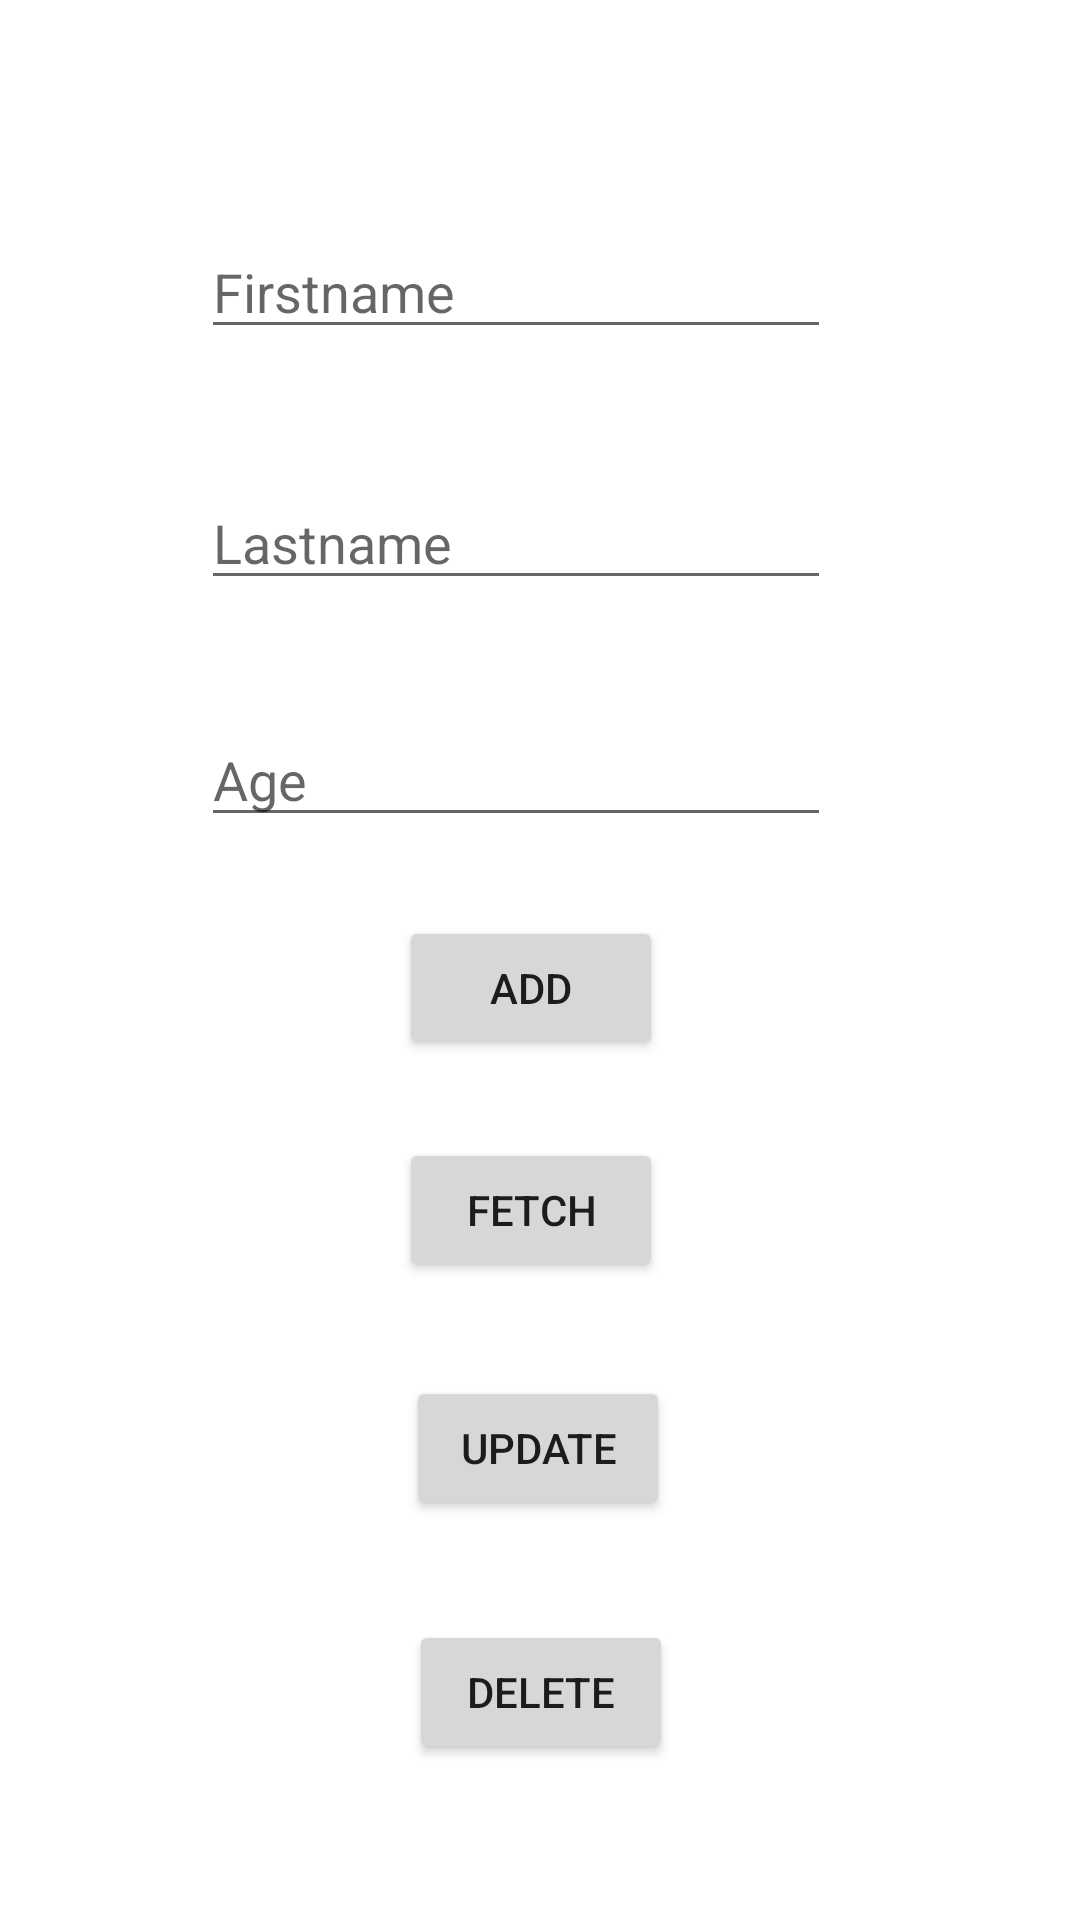

This screen was rendered from an Android layout file. Write that file and the resources it references.
<!-- AndroidManifest.xml: application theme Theme.Firestoredata -->
<!-- res/layout/activity_main.xml -->
<?xml version="1.0" encoding="utf-8"?>
<androidx.constraintlayout.widget.ConstraintLayout xmlns:android="http://schemas.android.com/apk/res/android"
    xmlns:app="http://schemas.android.com/apk/res-auto"
    xmlns:tools="http://schemas.android.com/tools"
    android:layout_width="match_parent"
    android:layout_height="match_parent"
    tools:context=".MainActivity">

    <EditText
        android:id="@+id/editTextTextPersonName"
        android:layout_width="wrap_content"
        android:layout_height="wrap_content"
        android:ems="10"
        android:hint="Firstname"
        android:inputType="textPersonName"
        app:layout_constraintBottom_toBottomOf="parent"
        app:layout_constraintEnd_toEndOf="parent"
        app:layout_constraintHorizontal_bias="0.447"
        app:layout_constraintStart_toStartOf="parent"
        app:layout_constraintTop_toTopOf="parent"
        app:layout_constraintVertical_bias="0.125" />

    <EditText
        android:id="@+id/editTextTextPersonName2"
        android:layout_width="wrap_content"
        android:layout_height="wrap_content"
        android:ems="10"
        android:hint="Lastname"
        android:inputType="textPersonName"
        app:layout_constraintBottom_toBottomOf="parent"
        app:layout_constraintEnd_toEndOf="parent"
        app:layout_constraintHorizontal_bias="0.447"
        app:layout_constraintStart_toStartOf="parent"
        app:layout_constraintTop_toTopOf="parent"
        app:layout_constraintVertical_bias="0.265" />

    <EditText
        android:id="@+id/editTextTextPersonName3"
        android:layout_width="wrap_content"
        android:layout_height="wrap_content"
        android:ems="10"
        android:hint="Age"
        android:inputType="textPersonName"
        app:layout_constraintBottom_toBottomOf="parent"
        app:layout_constraintEnd_toEndOf="parent"
        app:layout_constraintHorizontal_bias="0.447"
        app:layout_constraintStart_toStartOf="parent"
        app:layout_constraintTop_toTopOf="parent"
        app:layout_constraintVertical_bias="0.397" />

    <Button
        android:id="@+id/button"
        android:layout_width="wrap_content"
        android:layout_height="wrap_content"
        android:text="ADD"
        app:layout_constraintBottom_toBottomOf="parent"
        app:layout_constraintEnd_toEndOf="parent"
        app:layout_constraintHorizontal_bias="0.489"
        app:layout_constraintStart_toStartOf="parent"
        app:layout_constraintTop_toTopOf="parent"
        app:layout_constraintVertical_bias="0.516" />

    <Button
        android:id="@+id/button2"
        android:layout_width="wrap_content"
        android:layout_height="wrap_content"
        android:text="FETCH"
        app:layout_constraintBottom_toBottomOf="parent"
        app:layout_constraintEnd_toEndOf="parent"
        app:layout_constraintHorizontal_bias="0.489"
        app:layout_constraintStart_toStartOf="parent"
        app:layout_constraintTop_toTopOf="parent"
        app:layout_constraintVertical_bias="0.641" />

    <Button
        android:id="@+id/button3"
        android:layout_width="wrap_content"
        android:layout_height="wrap_content"
        android:text="Update"
        app:layout_constraintBottom_toBottomOf="parent"
        app:layout_constraintEnd_toEndOf="parent"
        app:layout_constraintHorizontal_bias="0.498"
        app:layout_constraintStart_toStartOf="parent"
        app:layout_constraintTop_toTopOf="parent"
        app:layout_constraintVertical_bias="0.775" />

    <Button
        android:id="@+id/button6"
        android:layout_width="wrap_content"
        android:layout_height="wrap_content"
        android:text="Delete"
        app:layout_constraintBottom_toBottomOf="parent"
        app:layout_constraintEnd_toEndOf="parent"
        app:layout_constraintHorizontal_bias="0.501"
        app:layout_constraintStart_toStartOf="parent"
        app:layout_constraintTop_toTopOf="parent"
        app:layout_constraintVertical_bias="0.912" />
</androidx.constraintlayout.widget.ConstraintLayout>
<!-- resources referenced by this layout -->
<resources>
  <style name="Theme.Firestoredata" parent="Theme.MaterialComponents.DayNight.DarkActionBar">
          
          <item name="colorPrimary">@color/purple_500</item>
          <item name="colorPrimaryVariant">@color/purple_700</item>
          <item name="colorOnPrimary">@color/white</item>
          
          <item name="colorSecondary">@color/teal_200</item>
          <item name="colorSecondaryVariant">@color/teal_700</item>
          <item name="colorOnSecondary">@color/black</item>
          
          <item name="android:statusBarColor">?attr/colorPrimaryVariant</item>
          
      </style>
  <!-- not gathered from this repository: default colours our renderer supplied (Android Studio template values) -->
  <color name="purple_500">#FF6200EE</color>
  <color name="purple_700">#FF3700B3</color>
  <color name="teal_200">#FF03DAC5</color>
  <color name="teal_700">#FF018786</color>
  <color name="black">#FF000000</color>
  <color name="white">#FFFFFFFF</color>
</resources>
